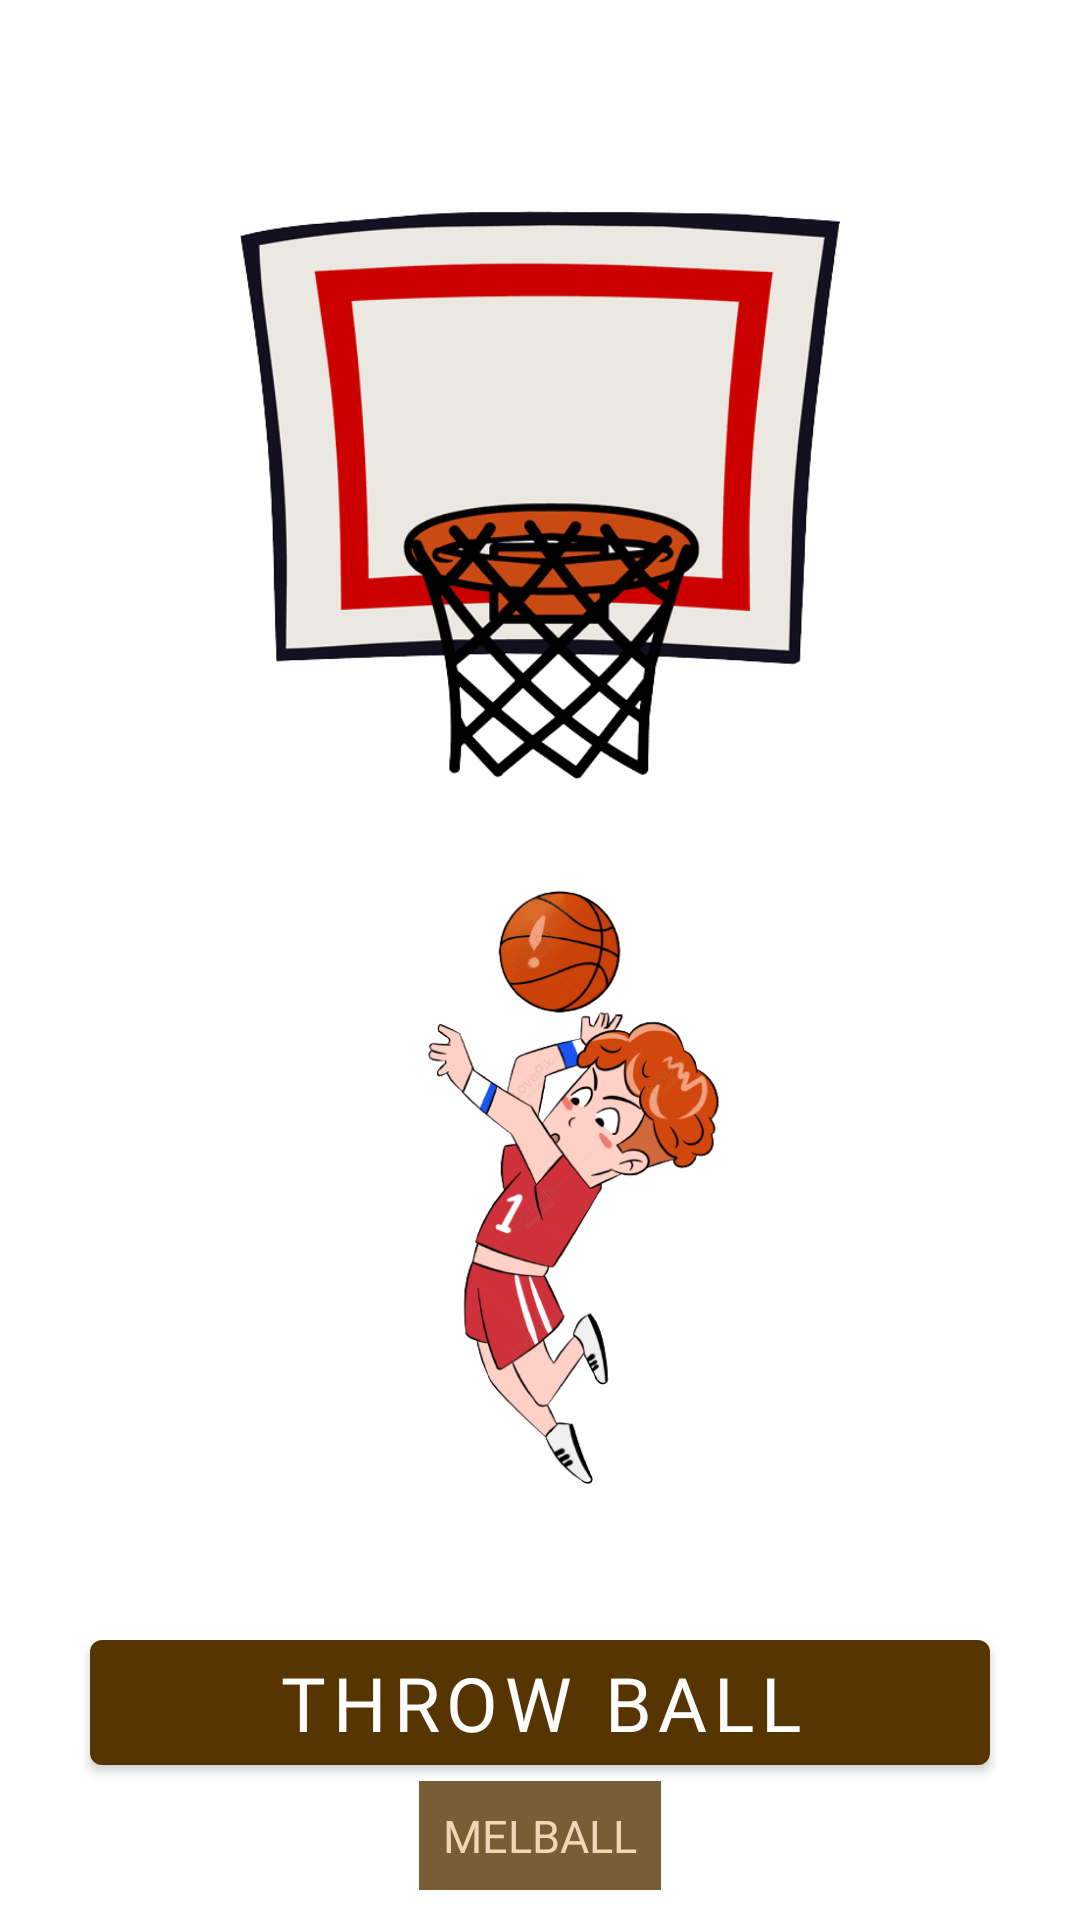

The Android layout XML behind this screen, and the referenced resources:
<!-- AndroidManifest.xml: application theme Theme.RefugeOfEffigy -->
<!-- res/layout/fragment_gaammeee22.xml -->
<?xml version="1.0" encoding="utf-8"?>
<androidx.constraintlayout.widget.ConstraintLayout xmlns:android="http://schemas.android.com/apk/res/android"
    xmlns:app="http://schemas.android.com/apk/res-auto"
    xmlns:tools="http://schemas.android.com/tools"
    android:layout_width="match_parent"
    android:layout_height="match_parent"
    android:background="@drawable/gaam"
    tools:context=".Gaammeee22Fragment">

    <ImageView
        android:id="@+id/gtyujikikik"
        android:layout_width="200dp"
        android:layout_height="200dp"
        android:layout_marginTop="40dp"
        android:scaleType="centerInside"
        android:src="@drawable/bas"
        android:layout_marginBottom="30dp"
        app:layout_constraintBottom_toTopOf="@id/plaayer"
        app:layout_constraintEnd_toEndOf="parent"
        app:layout_constraintStart_toStartOf="parent"
        app:layout_constraintTop_toTopOf="parent"
        app:layout_constraintVertical_chainStyle="packed" />

    <ImageView
        android:id="@+id/plaayer"
        android:layout_width="200dp"
        android:layout_height="200dp"
        android:layout_marginBottom="120dp"
        android:scaleType="centerInside"
        android:src="@drawable/player"
        app:layout_constraintBottom_toBottomOf="parent"
        app:layout_constraintEnd_toEndOf="parent"
        app:layout_constraintStart_toStartOf="parent"
        app:layout_constraintTop_toBottomOf="@id/gtyujikikik" />

    <com.google.android.material.button.MaterialButton
        android:id="@+id/tappp"
        android:layout_width="0dp"
        android:layout_height="wrap_content"
        android:layout_marginStart="30dp"
        android:layout_marginEnd="30dp"
        android:fontFamily="@font/kaushan_script_regular"
        android:text="throw ball"
        android:textAllCaps="true"
        android:textSize="25sp"
        app:layout_constraintBottom_toBottomOf="parent"
        app:layout_constraintEnd_toEndOf="parent"
        app:layout_constraintStart_toStartOf="parent"
        app:layout_constraintTop_toBottomOf="@id/plaayer" />

    <TextView
        android:layout_width="wrap_content"
        android:padding="8dp"
        android:gravity="center"
        android:layout_height="wrap_content"
        app:layout_constraintStart_toStartOf="parent"
        android:textSize="15sp"
        android:alpha="0.8"
        android:textColor="#ECCEA3"
        android:background="@color/purple_500"
        app:layout_constraintEnd_toEndOf="parent"
        app:layout_constraintBottom_toBottomOf="parent"
        android:layout_marginBottom="10dp"
        android:text="@string/app_name"
        android:fontFamily="@font/kaushan_script_regular"
        android:textAllCaps="true"/>


</androidx.constraintlayout.widget.ConstraintLayout>
<!-- resources referenced by this layout -->
<resources>
  <color name="purple_500">#573503</color>
  <!-- drawable bas: png bitmap (drawable, 88064 bytes) -->
  <!-- drawable player: png bitmap (drawable, 98080 bytes) -->
  <string name="app_name">MelBall</string>
  <style name="Theme.RefugeOfEffigy" parent="Theme.MaterialComponents.DayNight.NoActionBar">
          
          <item name="colorPrimary">@color/purple_500</item>
          <item name="colorPrimaryVariant">@color/purple_700</item>
          <item name="colorOnPrimary">@color/white</item>
          
          <item name="colorSecondary">@color/teal_200</item>
          <item name="colorSecondaryVariant">@color/teal_700</item>
          <item name="colorOnSecondary">@color/black</item>
          
          <item name="android:statusBarColor" tools:targetApi="l">@color/black</item>
          
          <item name="android:windowAnimationStyle">@null</item>
          <item name="android:windowDisablePreview">true</item>
  
      </style>
  <color name="purple_700">#FF3700B3</color>
  <color name="white">#FFFFFFFF</color>
  <color name="teal_200">#FF03DAC5</color>
  <color name="teal_700">#FF018786</color>
  <color name="black">#FF000000</color>
</resources>
